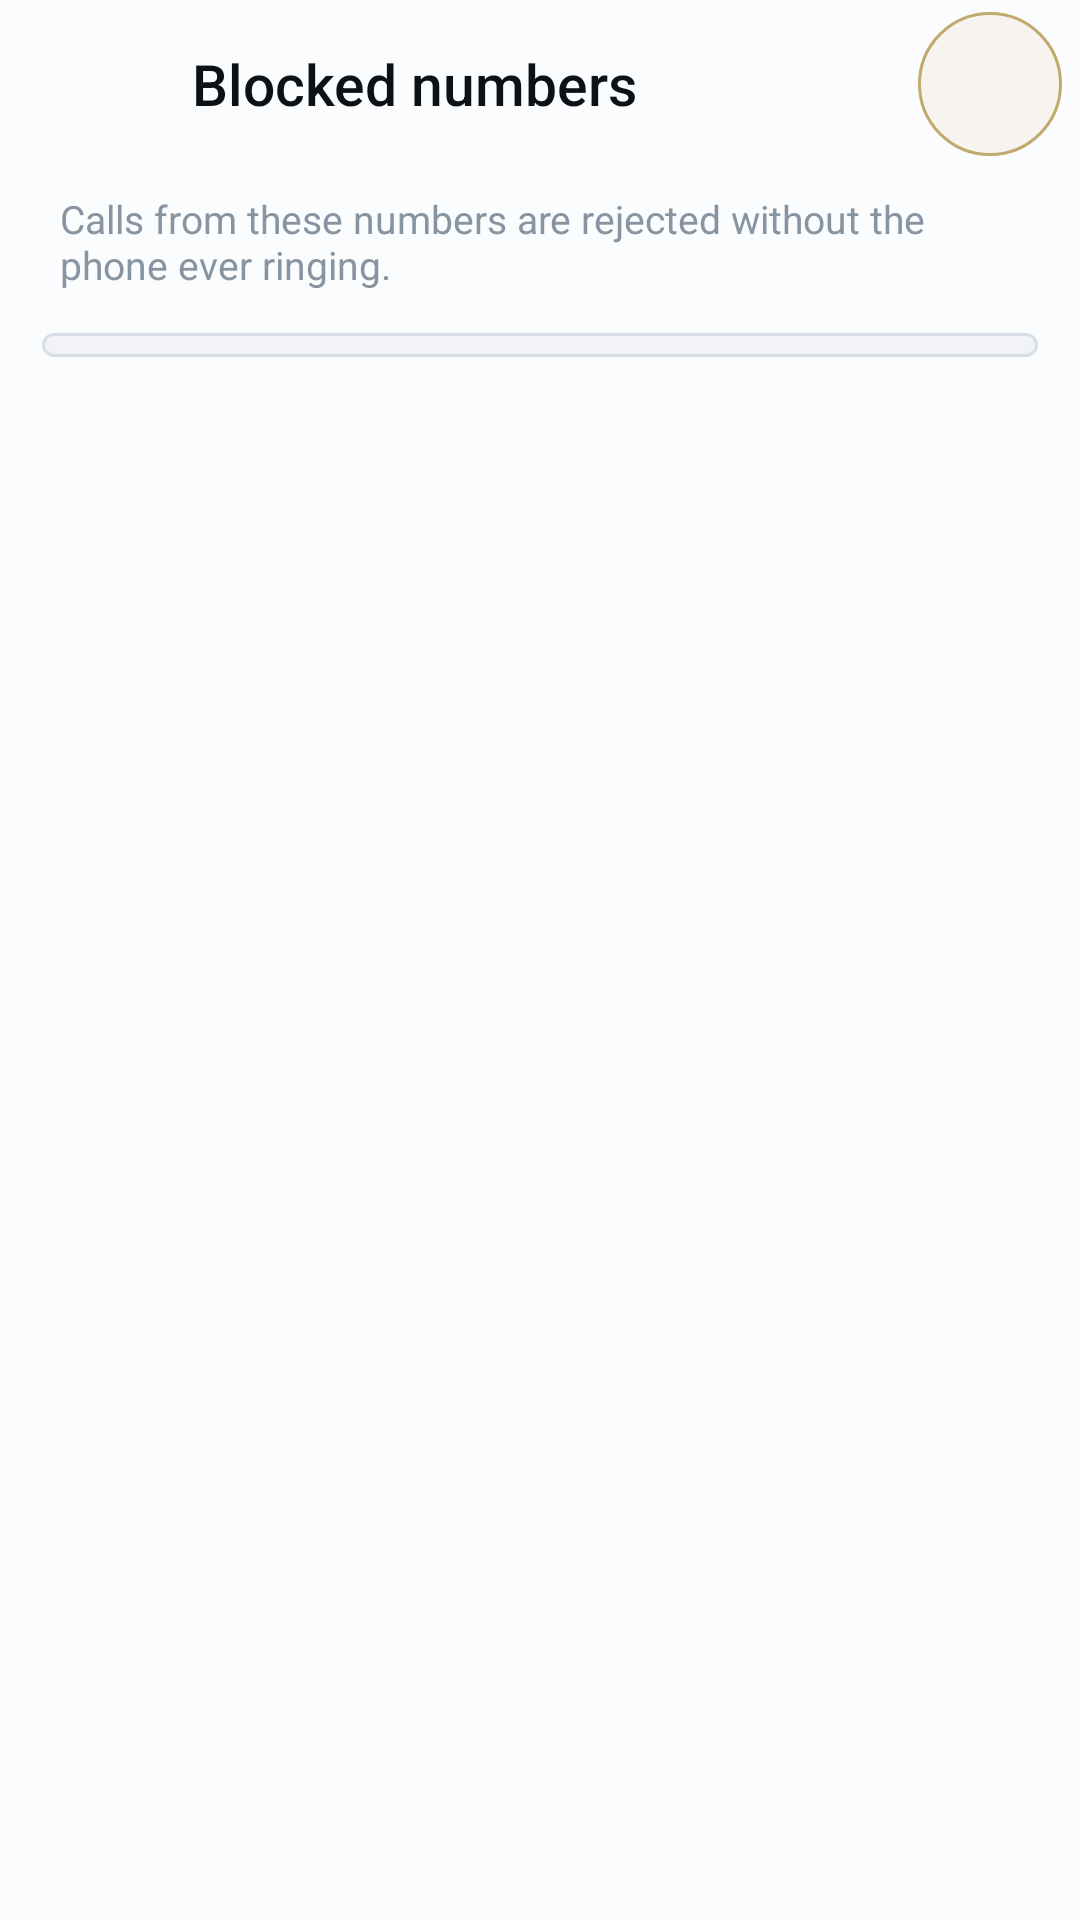

This screen was rendered from an Android layout file. Write that file and the resources it references.
<!-- AndroidManifest.xml: application theme AppTheme -->
<!-- res/layout/activity_blocked.xml -->
<?xml version="1.0" encoding="utf-8"?>
<LinearLayout xmlns:android="http://schemas.android.com/apk/res/android"
    android:layout_width="match_parent"
    android:layout_height="match_parent"
    android:orientation="vertical"
    android:background="@color/bg"
    android:fitsSystemWindows="true">

    <LinearLayout
        android:layout_width="match_parent"
        android:layout_height="56dp"
        android:orientation="horizontal"
        android:gravity="center_vertical"
        android:paddingStart="6dp"
        android:paddingEnd="6dp">

        <ImageButton
            android:id="@+id/back"
            android:layout_width="48dp"
            android:layout_height="48dp"
            android:background="@drawable/bg_key"
            android:src="@drawable/ic_arrow_back"
            android:tint="@color/text"
            android:scaleType="centerInside"
            android:contentDescription="Back" />

        <TextView
            android:layout_width="0dp"
            android:layout_height="wrap_content"
            android:layout_weight="1"
            android:layout_marginStart="10dp"
            android:text="Blocked numbers"
            android:textSize="19sp"
            android:textColor="@color/text"
            android:fontFamily="sans-serif-medium" />

        <ImageButton
            android:id="@+id/addBlocked"
            android:layout_width="48dp"
            android:layout_height="48dp"
            android:background="@drawable/bg_circle_gold"
            android:src="@drawable/ic_add"
            android:tint="@color/gold"
            android:scaleType="centerInside"
            android:contentDescription="Block a number" />
    </LinearLayout>

    <ScrollView
        android:layout_width="match_parent"
        android:layout_height="0dp"
        android:layout_weight="1"
        android:scrollbars="none">

        <LinearLayout
            android:layout_width="match_parent"
            android:layout_height="wrap_content"
            android:orientation="vertical"
            android:paddingBottom="32dp">

            <TextView
                android:id="@+id/blockedHint"
                android:layout_width="match_parent"
                android:layout_height="wrap_content"
                android:paddingStart="20dp"
                android:paddingEnd="20dp"
                android:paddingTop="8dp"
                android:paddingBottom="14dp"
                android:textSize="13sp"
                android:textColor="@color/text_faint"
                android:text="Calls from these numbers are rejected without the phone ever ringing." />

            <LinearLayout
                android:id="@+id/blockedContainer"
                android:layout_width="match_parent"
                android:layout_height="wrap_content"
                android:orientation="vertical"
                android:layout_marginStart="14dp"
                android:layout_marginEnd="14dp"
                android:background="@drawable/bg_card"
                android:paddingTop="4dp"
                android:paddingBottom="4dp" />
        </LinearLayout>
    </ScrollView>
</LinearLayout>
<!-- resources referenced by this layout -->
<resources>
  <color name="bg">#FBFCFD</color>
  <color name="gold">#8A6D24</color>
  <color name="text">#0C1116</color>
  <color name="text_faint">#8794A1</color>
  <!-- drawable bg_card (drawable) -->
  <?xml version="1.0" encoding="utf-8"?>
  <shape xmlns:android="http://schemas.android.com/apk/res/android" android:shape="rectangle">
      <solid android:color="@color/surface" />
      <corners android:radius="20dp" />
      <stroke android:width="1dp" android:color="@color/stroke" />
  </shape>
  <!-- drawable bg_circle_gold (drawable) -->
  <?xml version="1.0" encoding="utf-8"?>
  <shape xmlns:android="http://schemas.android.com/apk/res/android" android:shape="oval">
      <solid android:color="#1AC8A96A" />
      <stroke android:width="1dp" android:color="@color/gold_soft" />
  </shape>
  <!-- drawable bg_key (drawable) -->
  <?xml version="1.0" encoding="utf-8"?>
  <ripple xmlns:android="http://schemas.android.com/apk/res/android" android:color="@color/ripple">
      <item android:id="@android:id/mask">
          <shape android:shape="oval">
              <solid android:color="#FFFFFFFF" />
          </shape>
      </item>
  </ripple>
  <style name="AppTheme" parent="@android:style/Theme.Material.Light.NoActionBar">
          <item name="android:colorPrimary">@color/bg</item>
          <item name="android:colorPrimaryDark">@color/bg</item>
          <item name="android:colorAccent">@color/gold</item>
          <item name="android:windowBackground">@color/bg</item>
          <item name="android:statusBarColor">@color/bg</item>
          <item name="android:navigationBarColor">@color/bg_elev</item>
          <item name="android:textColorPrimary">@color/text</item>
          <item name="android:textColorSecondary">@color/text_dim</item>
          <item name="android:textColorHint">@color/text_faint</item>
          <item name="android:colorControlHighlight">@color/ripple</item>
          
          <item name="android:windowLightStatusBar">true</item>
          <item name="android:windowLightNavigationBar">true</item>
      </style>
  <color name="surface">#F1F3F7</color>
  <color name="stroke">#D8DEE6</color>
  <color name="gold_soft">#C2A96E</color>
  <color name="ripple">#18000000</color>
  <color name="bg_elev">#FFFFFF</color>
  <color name="text_dim">#57646F</color>
</resources>
